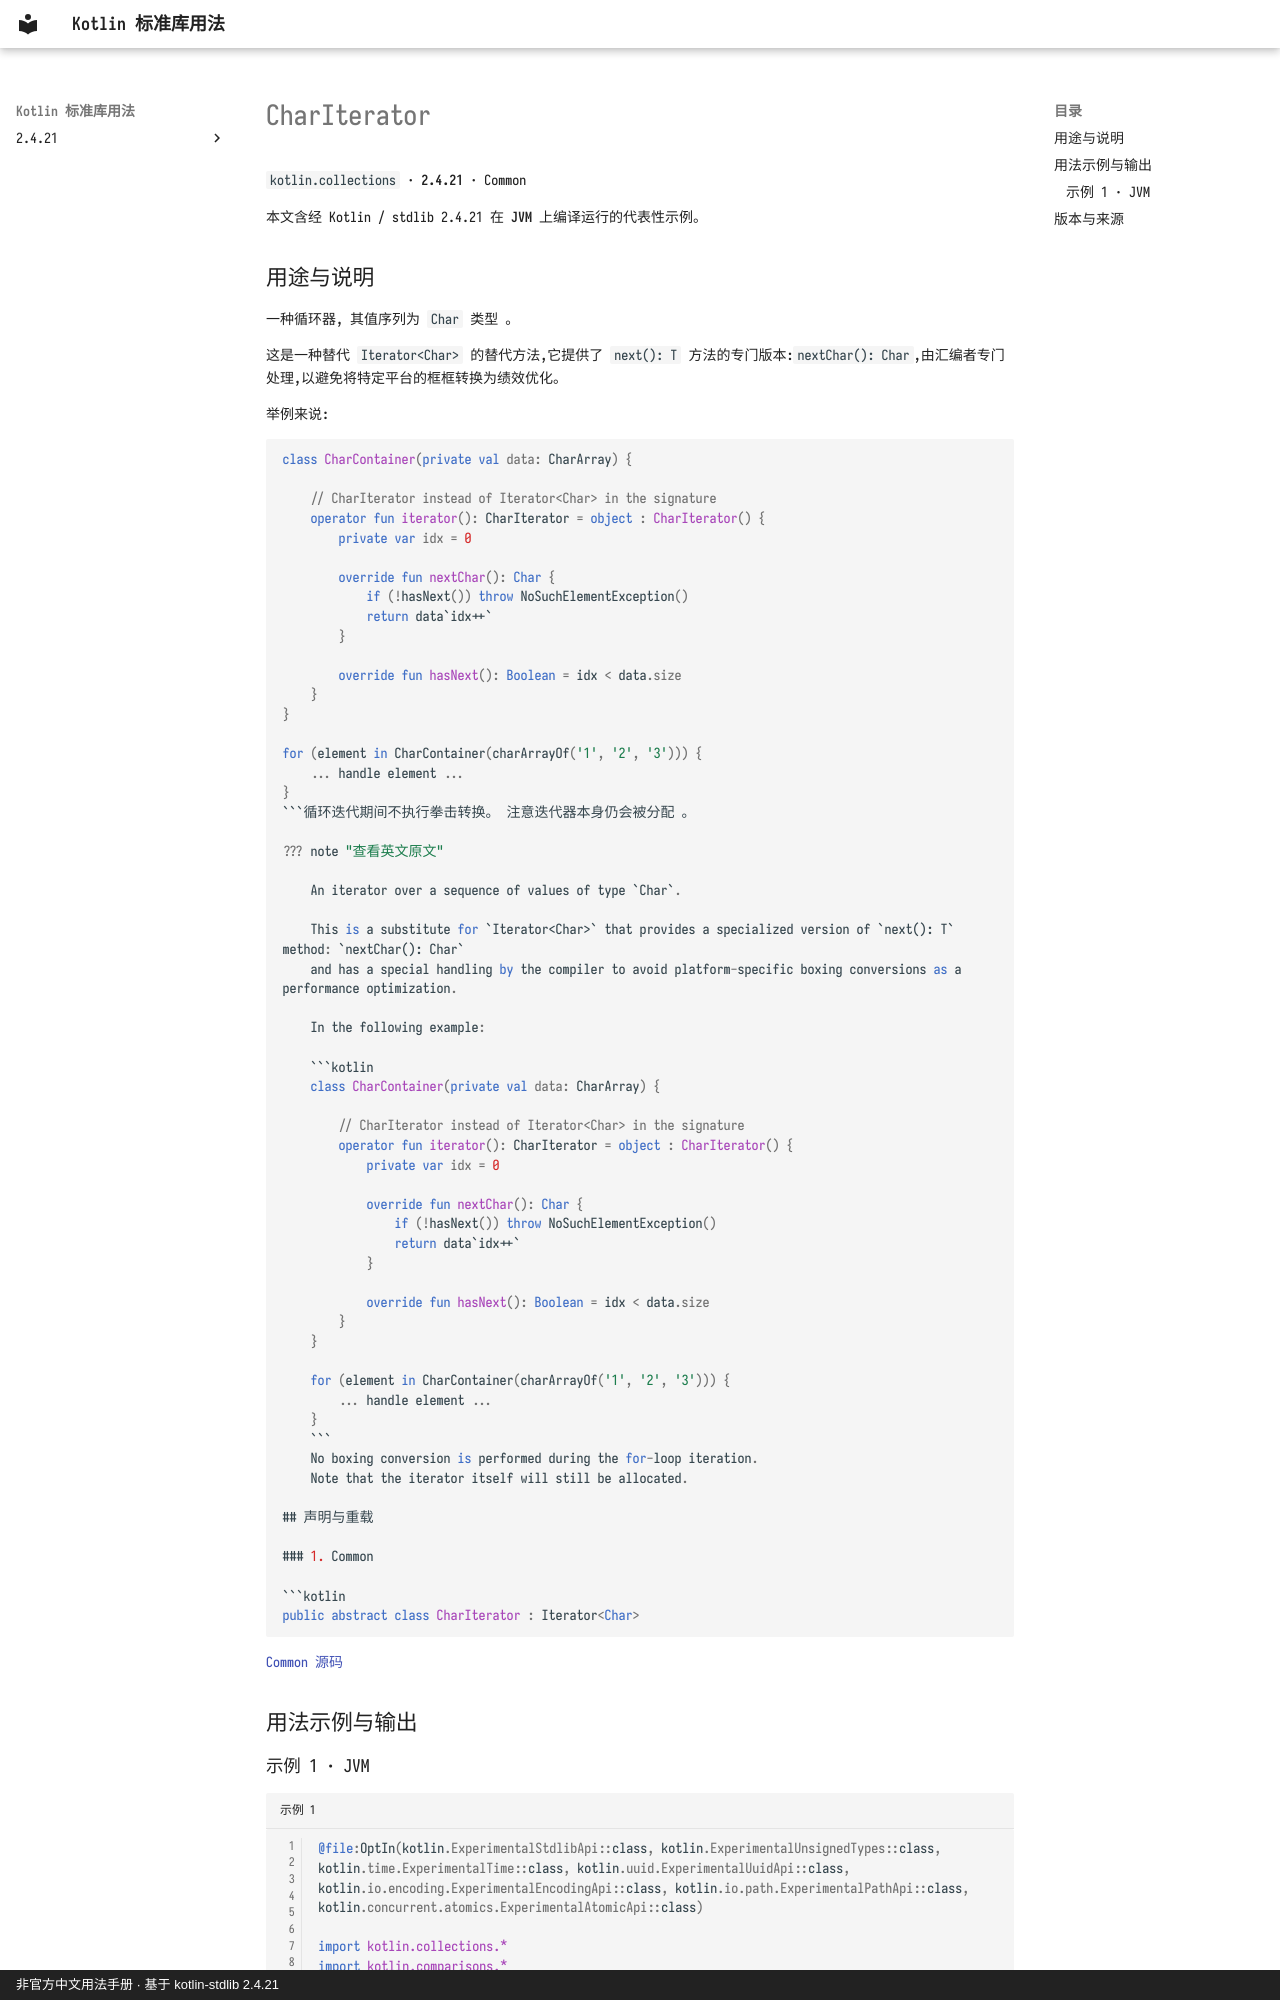

repository: oooooooko/kotlin-stdlib-docs · page: zh/api/kotlin.collections/chariterator--dbac0659/index.html · generator: mkdocs · copyright: 非官方中文用法手册 · 基于 kotlin-stdlib 2.4.21

# CharIterator

`kotlin.collections` · **2.4.21** · Common

本文含经 Kotlin / stdlib 2.4.21 在 **JVM** 上编译运行的代表性示例。

## 用途与说明

一种循环器, 其值序列为 `Char` 类型 。

这是一种替代 `Iterator<Char>` 的替代方法,它提供了 `next(): T` 方法的专门版本:`nextChar(): Char`,由汇编者专门处理,以避免将特定平台的框框转换为绩效优化。

举例来说:

```kotlin
class CharContainer(private val data: CharArray) {

    // CharIterator instead of Iterator<Char> in the signature
    operator fun iterator(): CharIterator = object : CharIterator() {
        private var idx = 0

        override fun nextChar(): Char {
            if (!hasNext()) throw NoSuchElementException()
            return data`idx++`
        }

        override fun hasNext(): Boolean = idx < data.size
    }
}

for (element in CharContainer(charArrayOf('1', '2', '3'))) {
    ... handle element ...
}
```循环迭代期间不执行拳击转换。 注意迭代器本身仍会被分配 。

??? note "查看英文原文"

    An iterator over a sequence of values of type `Char`.
    
    This is a substitute for `Iterator<Char>` that provides a specialized version of `next(): T` method: `nextChar(): Char`
    and has a special handling by the compiler to avoid platform-specific boxing conversions as a performance optimization.
    
    In the following example:
    
    ```kotlin
    class CharContainer(private val data: CharArray) {
    
        // CharIterator instead of Iterator<Char> in the signature
        operator fun iterator(): CharIterator = object : CharIterator() {
            private var idx = 0
    
            override fun nextChar(): Char {
                if (!hasNext()) throw NoSuchElementException()
                return data`idx++`
            }
    
            override fun hasNext(): Boolean = idx < data.size
        }
    }
    
    for (element in CharContainer(charArrayOf('1', '2', '3'))) {
        ... handle element ...
    }
    ```
    No boxing conversion is performed during the for-loop iteration.
    Note that the iterator itself will still be allocated.

## 声明与重载

### 1. Common

```kotlin
public abstract class CharIterator : Iterator<Char>
```

[Common 源码](https://github.com/JetBrains/kotlin/blob/v2.4.21/libraries/stdlib/src/kotlin/collections/PrimitiveIterators.kt#L54)

## 用法示例与输出
